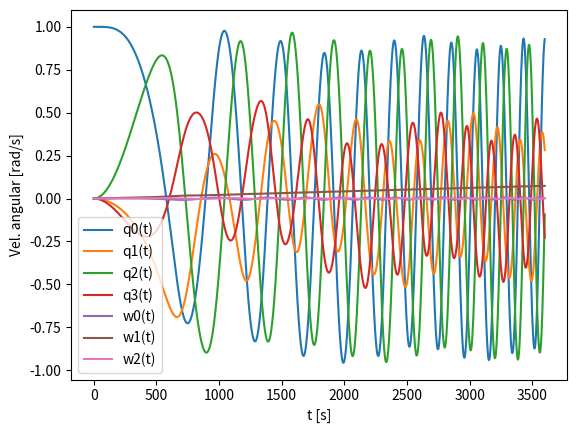

Recreate this plot in Python.
# -*- coding: utf-8 -*-
"""
Created on Fri Oct 20 09:35:04 2023

[redacted]
"""
I_x = 1
I_y = 0.5
I_z = 2
tau = 1e-5
import numpy as np
import matplotlib.pyplot as plt

#%% Normalizar un cuaternión

def normalize_quaternion(q):
    # Convierte el cuaternión a un arreglo NumPy para realizar cálculos más eficientes
    q = np.array(q)
    
    # Calcula la magnitud (norma) del cuaternión
    magnitude = np.linalg.norm(q)
    
    # Evita la división por cero si el cuaternión es nulo
    if magnitude == 0:
        return np.array([0.0, 0.0, 0.0, 0.0])
    
    # Divide cada componente del cuaternión por su magnitud
    normalized_q = q / magnitude
    
    # Convierte el resultado de vuelta a una tupla
    return normalized_q

#%%
# Paso 2: Define las funciones que describen las derivadas del sistema.
def f1(t, q0, q1, q2, q3, w0, w1, w2): #q1_dot
    return 0.5*(q1*w2 - q2*w1 + q3*w0)

def f2(t, q0, q1, q2, q3, w0, w1, w2): #q2_dot
    return 0.5*(-q0*w2 + q2*w0 + q3*w1)

def f3(t, q0, q1, q2, q3, w0, w1, w2): #q3_dot
    return 0.5*(q0*w1 - q1*w0 + q3*w2)

def f4(t, q0, q1, q2, q3, w0, w1, w2): #q4_dot
    return 0.5*(-q0*w0 - q1*w1 - q2*w2)

def f5(t, q0, q1, q2, q3, w0, w1, w2):#w1_dot
    return (w1*w2*(I_y-I_z))/I_x + tau/I_x

def f6(t, q0, q1, q2, q3, w0, w1, w2): #w2_dot
    return (w0*w2*(I_x-I_z))/I_y + tau/I_y

def f7(t, q0, q1, q2, q3, w0, w1, w2): #w3_dot
    return (w0*w1*(I_x-I_y))/I_z + tau/I_z

def rk4_step(t, q0, q1, q2, q3, w0, w1, w2, h):
    #k1 = h * f1(x, y1, y2)
    k1_1 = h * f1(t, q0, q1, q2, q3, w0, w1, w2)
    k1_2 = h * f2(t, q0, q1, q2, q3, w0, w1, w2)
    k1_3 = h * f3(t, q0, q1, q2, q3, w0, w1, w2)
    k1_4 = h * f4(t, q0, q1, q2, q3, w0, w1, w2)
    k1_5 = h * f5(t, q0, q1, q2, q3, w0, w1, w2)
    k1_6 = h * f6(t, q0, q1, q2, q3, w0, w1, w2)
    k1_7 = h * f7(t, q0, q1, q2, q3, w0, w1, w2)
    
    k2_1 = h * f1(t + 0.5 * h, q0 + 0.5 * k1_1, q1 + 0.5 * k1_2, q2 + 0.5 * k1_3,
                  q3 + 0.5 * k1_4, w0 + 0.5 * k1_5, w1 + 0.5 * k1_6, w2 + 0.5 * k1_7)
    k2_2 = h * f2(t + 0.5 * h, q0 + 0.5 * k1_1, q1 + 0.5 * k1_2, q2 + 0.5 * k1_3,
                  q3 + 0.5 * k1_4, w0 + 0.5 * k1_5, w1 + 0.5 * k1_6, w2 + 0.5 * k1_7)
    k2_3 = h * f3(t + 0.5 * h, q0 + 0.5 * k1_1, q1 + 0.5 * k1_2, q2 + 0.5 * k1_3,
                  q3 + 0.5 * k1_4, w0 + 0.5 * k1_5, w1 + 0.5 * k1_6, w2 + 0.5 * k1_7)
    k2_4 = h * f4(t + 0.5 * h, q0 + 0.5 * k1_1, q1 + 0.5 * k1_2, q2 + 0.5 * k1_3,
                  q3 + 0.5 * k1_4, w0 + 0.5 * k1_5, w1 + 0.5 * k1_6, w2 + 0.5 * k1_7)
    k2_5 = h * f5(t + 0.5 * h, q0 + 0.5 * k1_1, q1 + 0.5 * k1_2, q2 + 0.5 * k1_3,
                  q3 + 0.5 * k1_4, w0 + 0.5 * k1_5, w1 + 0.5 * k1_6, w2 + 0.5 * k1_7)
    k2_6 = h * f6(t + 0.5 * h, q0 + 0.5 * k1_1, q1 + 0.5 * k1_2, q2 + 0.5 * k1_3,
                  q3 + 0.5 * k1_4, w0 + 0.5 * k1_5, w1 + 0.5 * k1_6, w2 + 0.5 * k1_7)
    k2_7 = h * f7(t + 0.5 * h, q0 + 0.5 * k1_1, q1 + 0.5 * k1_2, q2 + 0.5 * k1_3,
                  q3 + 0.5 * k1_4, w0 + 0.5 * k1_5, w1 + 0.5 * k1_6, w2 + 0.5 * k1_7)
    
    k3_1 = h * f1(t + 0.5 * h, q0 + 0.5 * k2_1, q1 + 0.5 * k2_2, q2 + 0.5 * k2_3,
                  q3 + 0.5 * k2_4, w0 + 0.5 * k2_5, w1 + 0.5 * k2_6, w2 + 0.5 * k2_7)
    k3_2 = h * f2(t + 0.5 * h, q0 + 0.5 * k2_1, q1 + 0.5 * k2_2, q2 + 0.5 * k2_3,
                  q3 + 0.5 * k2_4, w0 + 0.5 * k2_5, w1 + 0.5 * k2_6, w2 + 0.5 * k2_7)
    k3_3 = h * f3(t + 0.5 * h, q0 + 0.5 * k2_1, q1 + 0.5 * k2_2, q2 + 0.5 * k2_3,
                  q3 + 0.5 * k2_4, w0 + 0.5 * k2_5, w1 + 0.5 * k2_6, w2 + 0.5 * k2_7)
    k3_4 = h * f4(t + 0.5 * h, q0 + 0.5 * k1_1, q1 + 0.5 * k2_2, q2 + 0.5 * k2_3,
                  q3 + 0.5 * k2_4, w0 + 0.5 * k2_5, w1 + 0.5 * k2_6, w2 + 0.5 * k2_7)
    k3_5 = h * f5(t + 0.5 * h, q0 + 0.5 * k1_1, q1 + 0.5 * k2_2, q2 + 0.5 * k2_3,
                  q3 + 0.5 * k2_4, w0 + 0.5 * k2_5, w1 + 0.5 * k2_6, w2 + 0.5 * k2_7)
    k3_6 = h * f6(t + 0.5 * h, q0 + 0.5 * k1_1, q1 + 0.5 * k2_2, q2 + 0.5 * k2_3,
                  q3 + 0.5 * k2_4, w0 + 0.5 * k2_5, w1 + 0.5 * k2_6, w2 + 0.5 * k2_7)
    k3_7 = h * f7(t + 0.5 * h, q0 + 0.5 * k1_1, q1 + 0.5 * k2_2, q2 + 0.5 * k2_3,
                  q3 + 0.5 * k2_4, w0 + 0.5 * k2_5, w1 + 0.5 * k2_6, w2 + 0.5 * k2_7)
    #k2 = h * f1(x + 0.5 * h, y1 + 0.5 * k1, y2 + 0.5 * l1)
    
    k4_1 = h * f1(t + 0.5 * h, q0 + 0.5 * k3_1, q1 + 0.5 * k3_2, q2 + 0.5 * k3_3,
                  q3 + 0.5 * k3_4, w0 + 0.5 * k3_5, w1 + 0.5 * k3_6, w2 + 0.5 * k3_7)
    k4_2 = h * f2(t + 0.5 * h, q0 + 0.5 * k3_1, q1 + 0.5 * k3_2, q2 + 0.5 * k3_3,
                  q3 + 0.5 * k3_4, w0 + 0.5 * k3_5, w1 + 0.5 * k3_6, w2 + 0.5 * k3_7)
    k4_3 = h * f3(t + 0.5 * h, q0 + 0.5 * k3_1, q1 + 0.5 * k3_2, q2 + 0.5 * k3_3,
                  q3 + 0.5 * k3_4, w0 + 0.5 * k3_5, w1 + 0.5 * k3_6, w2 + 0.5 * k3_7)
    k4_4 = h * f4(t + 0.5 * h, q0 + 0.5 * k3_1, q1 + 0.5 * k3_2, q2 + 0.5 * k3_3,
                  q3 + 0.5 * k3_4, w0 + 0.5 * k3_5, w1 + 0.5 * k3_6, w2 + 0.5 * k3_7)
    k4_5 = h * f5(t + 0.5 * h, q0 + 0.5 * k3_1, q1 + 0.5 * k3_2, q2 + 0.5 * k3_3,
                  q3 + 0.5 * k3_4, w0 + 0.5 * k3_5, w1 + 0.5 * k3_6, w2 + 0.5 * k3_7)
    k4_6 = h * f6(t + 0.5 * h, q0 + 0.5 * k3_1, q1 + 0.5 * k3_2, q2 + 0.5 * k3_3,
                  q3 + 0.5 * k3_4, w0 + 0.5 * k3_5, w1 + 0.5 * k3_6, w2 + 0.5 * k3_7)
    k4_7 = h * f7(t + 0.5 * h, q0 + 0.5 * k3_1, q1 + 0.5 * k3_2, q2 + 0.5 * k3_3,
                  q3 + 0.5 * k3_4, w0 + 0.5 * k3_5, w1 + 0.5 * k3_6, w2 + 0.5 * k3_7)

    q0_new = q0 + (k1_1 + 2 * k2_1 + 2 * k3_1 + k4_1) / 6    
    q1_new = q1 + (k1_2 + 2 * k2_2 + 2 * k3_2 + k4_2) / 6
    q2_new = q2 + (k1_3 + 2 * k2_3 + 2 * k3_3 + k4_3) / 6
    q3_new = q3 + (k1_4 + 2 * k2_4 + 2 * k3_4 + k4_4) / 6
    q = [q0_new, q1_new, q2_new, q3_new]
    q_n = normalize_quaternion(q)
    
    w0_new = w0 + (k1_5 + 2 * k2_5 + 2 * k3_5 + k4_5) / 6
    w1_new = w1 + (k1_6 + 2 * k2_6 + 2 * k3_6 + k4_6) / 6
    w2_new = w2 + (k1_7 + 2 * k2_7 + 2 * k3_7 + k4_7) / 6
    w = [w0_new, w1_new, w2_new]

    return q_n, w

# Paso 4: Define las condiciones iniciales.
t0 = 0.0
q0_0 = 1.0
q1_0 = 0.0
q2_0 = 0.0
q3_0 = 0.0
w0_0 = 0
w1_0 = 0
w2_0 = 0

# Paso 5: Establece los valores de paso y el intervalo de integración.
h = 0.1
t_end = 60*60

# Paso 6: Ejecuta la integración numérica.
n_steps = int((t_end - t0) / h)
t_values = [t0]
q0_values = [q0_0]
q1_values = [q1_0]
q2_values = [q2_0]
q3_values = [q3_0]
w0_values = [w0_0]
w1_values = [w1_0]
w2_values = [w2_0]


for i in range(n_steps):
    t, q0, q1, q2, q3, w0, w1, w2 = t_values[-1], q0_values[-1], q1_values[-1], q2_values[-1], q3_values[-1], w0_values[-1], w1_values[-1], w2_values[-1]
    qn_new, w_new = rk4_step(t, q0, q1, q2, q3, w0, w1, w2, h)
    t_values.append(t + h)
    q0_values.append(qn_new[0])
    q1_values.append(qn_new[1])
    q2_values.append(qn_new[2])
    q3_values.append(qn_new[3])
    w0_values.append(w_new[0])
    w1_values.append(w_new[1])
    w2_values.append(w_new[2])

plt.plot(t_values, q0_values, label='q0(t)')
plt.plot(t_values, q1_values, label='q1(t)')
plt.plot(t_values, q2_values, label='q2(t)')
plt.plot(t_values, q3_values, label='q3(t)')
plt.xlabel('t [s]')
plt.ylabel('cuaternión')
plt.legend()
plt.show()

plt.plot(t_values, w0_values, label='w0(t)')
plt.plot(t_values, w1_values, label='w1(t)')
plt.plot(t_values, w2_values, label='w2(t)')
plt.xlabel('t [s]')
plt.ylabel('Vel. angular [rad/s]')
plt.legend()
plt.show()